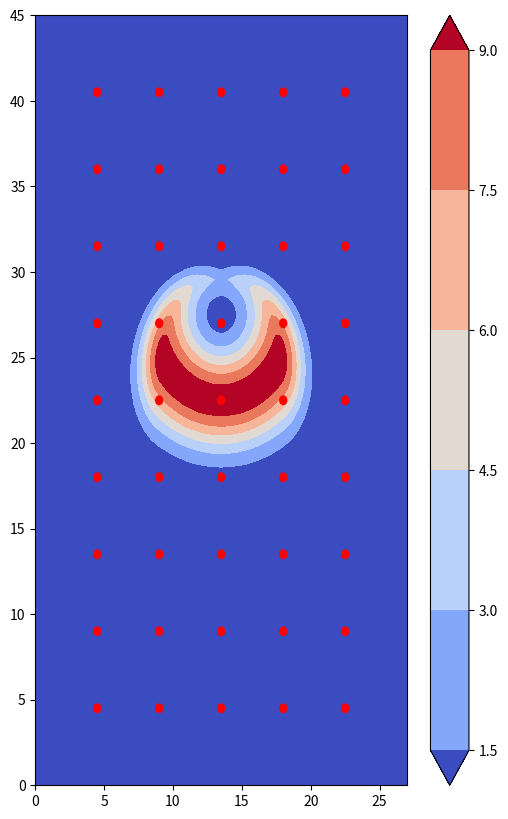

Python code for this plot:
#!/usr/bin/env python3
# -*- coding: utf-8 -*-
"""
Created on Fri Jul  8 12:02:36 2022

[redacted]
Script was used for creating the parameterised curved pressure distributions
"""
import os
import numpy as np
import pandas as pd
import scipy
import math
from math import sqrt,pi,exp,sin,cos,log
from scipy.optimize import Bounds, minimize, curve_fit
#from customScipy import curve_fit
from matplotlib import cm
import matplotlib.patches as patches
import time
import random

#import nlopt

#from ROS_LocAndForceEstimation import HerzianContactLoc
from matplotlib import pyplot as plt
from scipy.signal import butter, filtfilt
    
def plot_Z(shape,spacing,X,Y,Z,Z_max=np.array([])):
    if not Z_max.any():
        Z_max = Z
    fig = plt.figure(figsize=[(shape[0]+1),(shape[1]+1)])
    ax = plt.subplot()
    ax.set_xlim([0,spacing*(shape[0]+1)])
    ax.set_ylim([0,spacing*(shape[1]+1)])
    """
    X = np.arange(0, (shape[0]+1)*spacing, 0.05)
    Y = np.arange(0, (shape[1]+1)*spacing, 0.05)
    X, Y = np.meshgrid(X, Y)
    """
    plt.contourf(X,Y,Z,cmap = cm.coolwarm,extend='both',vmin=0,vmax=np.max(Z_max))
    plt.colorbar()
    
    num_cir = shape[0]*shape[1]
    for i in range(num_cir):
        x = spacing+spacing*(i % shape[0])
        y = spacing+spacing*(i % shape[1])
        #ax.add_patch(patches.Rectangle((x,y),1/(2*shape[0]),1/(2*shape[1]),fill=False,edgecolor='black'))
        #ax.add_patch(patches.Rectangle((x,y),1/(2*shape[0]),-1/(2*shape[1]),fill=False,edgecolor='black'))
        #ax.add_patch(patches.Rectangle((x,y),-1/(2*shape[0]),1/(2*shape[1]),fill=False,edgecolor='black'))
        #ax.add_patch(patches.Rectangle((x,y),-1/(2*shape[0]),-1/(2*shape[1]),fill=False,edgecolor='black'))
        ax.add_patch(patches.Circle((x,y),0.25,fill=True,edgecolor='red',facecolor='red'))
    
    plt.show()
    
def roundedSurface_array(X,Y,p0,std,theta,lx,ly,x0,y0):
    Z = np.zeros(X.shape)
    theta = theta/180*pi
    
    X_bar = X - x0
    Y_bar = Y - y0
    
    X_theta = X_bar*cos(theta)+Y_bar*sin(theta)
    Y_theta = -X_bar*sin(theta)+Y_bar*cos(theta)
    for i in range(X.shape[0]):
        for j in range(X.shape[1]):
            """
            x = X[i][j]
            y = Y[i][j]
            x_bar = x - x0
            y_bar = y - y0
            """
            x_theta = X_theta[i][j]
            y_theta = Y_theta[i][j]
            
            if (abs(x_theta) < lx/2 and abs(y_theta) < ly/2):
                Z[i][j] = p0
            elif (abs(x_theta) > lx/2 and abs(y_theta) > ly/2):
                r = min((x_theta-lx/2)**2+(y_theta-ly/2)**2,
                        (x_theta+lx/2)**2+(y_theta-ly/2)**2,
                        (x_theta-lx/2)**2+(y_theta+ly/2)**2,
                        (x_theta+lx/2)**2+(y_theta+ly/2)**2)
                Z[i][j] = gaussian_r(sqrt(r),p0,std)
            elif x_theta < -lx/2:
                Z[i][j] = gaussian_r(-lx/2-x_theta,p0,std)
            elif x_theta > lx/2:
                Z[i][j] = gaussian_r(x_theta-lx/2,p0,std)
            elif y_theta < -ly/2:
                Z[i][j] = gaussian_r(-ly/2-y_theta,p0,std)
            elif y_theta > ly/2:
                Z[i][j] = gaussian_r(y_theta-ly/2,p0,std)
    return Z
    
def gaussian_r(r,p0,std):
    return p0*exp(-0.5*(r/std)**2)

def allInOne(X,Y,p0,std,lx,ly,r_curve,theta,x0,y0):
    Z = np.zeros(X.shape)
    Z_new = Z.copy()
    
    X_bar = X - 13.5
    Y_bar = Y - 22.5
    
    theta = theta/180*pi
        
    for i in range(X.shape[0]):
        for j in range(X.shape[1]):
            x = X_bar[i][j]# - 13.5
            y = Y_bar[i][j]# - 22.5
            
            if (abs(x) < lx/2 and abs(y) < ly/2):
                Z[i][j] = p0
            elif (abs(x) > lx/2 and abs(y) > ly/2):
                r = min((x-lx/2)**2+(y-ly/2)**2,
                        (x+lx/2)**2+(y-ly/2)**2,
                        (x-lx/2)**2+(y+ly/2)**2,
                        (x+lx/2)**2+(y+ly/2)**2)
                Z[i][j] = gaussian_r(sqrt(r),p0,std)
            elif x < -lx/2:
                Z[i][j] = gaussian_r(-lx/2-x,p0,std)
            elif x > lx/2:
                Z[i][j] = gaussian_r(x-lx/2,p0,std)
            elif y < -ly/2:
                Z[i][j] = gaussian_r(-ly/2-y,p0,std)
            elif y > ly/2:
                Z[i][j] = gaussian_r(y-ly/2,p0,std)
            else:
                Z[i][j] = p0
            
    if r_curve == 0:
        X_new = X_bar.copy()
        Y_new = Y_bar.copy()
    elif r_curve > 0:
        r = Y_bar + r_curve
        alpha = np.divide(X_bar,r_curve)
        X_new = np.multiply(r,np.sin(alpha))
        Y_new = np.multiply(r,np.cos(alpha)) - r_curve
    else:
        r = -Y_bar - r_curve
        alpha = np.divide(X_bar,r_curve)
        X_new = np.multiply(r,np.sin(alpha))
        Y_new = np.multiply(r,np.cos(alpha)) - r_curve
        
    X_f = X_new*cos(theta)+Y_new*sin(theta) + x0
    Y_f = -X_new*sin(theta)+Y_new*cos(theta) + y0
                
    return X_f,Y_f,Z

def allInOne_alt(X,Y,p0,std,lx,ly,r_curve,theta,x0,y0):
    Z = np.zeros(X.shape)
    
    theta = theta/180*pi
    
    X_bar = X - x0
    Y_bar = Y - y0
    
    X_theta = X_bar*cos(theta)+Y_bar*sin(theta)
    Y_theta = -X_bar*sin(theta)+Y_bar*cos(theta)
    
    """
    if r_curve == 0:
        X_new = X_theta.copy()
        Y_new = Y_theta.copy()
    elif r_curve > 0:
        r = Y_theta + r_curve
        alpha = np.divide(X_theta,r_curve)
        X_new = np.multiply(r,np.sin(alpha))
        Y_new = np.multiply(r,np.cos(alpha)) - r_curve
    else:
        r = -Y_theta- r_curve
        alpha = np.divide(X_theta,r_curve)
        X_new = np.multiply(r,np.sin(alpha))
        Y_new = np.multiply(r,np.cos(alpha)) - r_curve
    """
    if r_curve < -0.1:
        r_curve = 10/r_curve
        r = np.sqrt(X_theta**2+(Y_theta-r_curve)**2)
        alpha = np.arctan2(X_theta,(Y_theta-r_curve))
        X_new = np.multiply(alpha,r)
        Y_new = (r + r_curve)
    elif r_curve > 0.1:
        r_curve = 10/r_curve
        r = np.sqrt(X_theta**2+(Y_theta-r_curve)**2)
        alpha = np.arctan2(X_theta,-(Y_theta-r_curve))
        X_new = np.multiply(alpha,r)
        Y_new = (r - r_curve)
    else:
        X_new = X_theta.copy()
        Y_new = Y_theta.copy()
        
    #X_new2 = np.reshape(X_new,(20,20))
    #Y_new2 = np.reshape(Y_new,(20,20))
      
    for i,(x,y) in enumerate(zip(X_new,Y_new)):
        if (abs(x) < lx/2 and abs(y) < ly/2):
            Z[i] = p0
        elif (abs(x) > lx/2 and abs(y) > ly/2):
            r = min((x-lx/2)**2+(y-ly/2)**2,
                    (x+lx/2)**2+(y-ly/2)**2,
                    (x-lx/2)**2+(y+ly/2)**2,
                    (x+lx/2)**2+(y+ly/2)**2)
            Z[i] = gaussian_r(sqrt(r),p0,std)
        elif x < -lx/2:
            Z[i] = gaussian_r(-lx/2-x,p0,std)
        elif x > lx/2:
            Z[i] = gaussian_r(x-lx/2,p0,std)
        elif y < -ly/2:
            Z[i] = gaussian_r(-ly/2-y,p0,std)
        elif y > ly/2:
            Z[i] = gaussian_r(y-ly/2,p0,std)
        else:
            Z[i] = p0
    
    """
    if r_curve == 0:
        X_new = X_bar.copy()
        Y_new = Y_bar.copy()
    elif r_curve > 0:
        r = Y_bar + r_curve
        alpha = np.divide(X_bar,r_curve)
        X_new = np.multiply(r,np.sin(alpha))
        Y_new = np.multiply(r,np.cos(alpha)) - r_curve
    else:
        r = -Y_bar - r_curve
        alpha = np.divide(X_bar,r_curve)
        X_new = np.multiply(r,np.sin(alpha))
        Y_new = np.multiply(r,np.cos(alpha)) - r_curve
        
    X_f = X_new*cos(theta)+Y_new*sin(theta) + x0
    Y_f = -X_new*sin(theta)+Y_new*cos(theta) + y0
    """       
    return Z

def allInOne_alt3(X,Y,p0,std,lx,ly,r_curve,theta,x0,y0):
    Z = np.zeros(X.shape)
    
    theta = theta/180*pi
    
    X_bar = X - x0
    Y_bar = Y - y0
    
    X_theta = X_bar*cos(theta)+Y_bar*sin(theta)
    Y_theta = -X_bar*sin(theta)+Y_bar*cos(theta)
    
    """
    if r_curve == 0:
        X_new = X_theta.copy()
        Y_new = Y_theta.copy()
    elif r_curve > 0:
        r = Y_theta + r_curve
        alpha = np.divide(X_theta,r_curve)
        X_new = np.multiply(r,np.sin(alpha))
        Y_new = np.multiply(r,np.cos(alpha)) - r_curve
    else:
        r = -Y_theta- r_curve
        alpha = np.divide(X_theta,r_curve)
        X_new = np.multiply(r,np.sin(alpha))
        Y_new = np.multiply(r,np.cos(alpha)) - r_curve
    """
    if r_curve < -0.1:
        r_curve = -10/(10**(-r_curve-1))
        r = np.sqrt(X_theta**2+(Y_theta-r_curve)**2)
        alpha = np.arctan2(X_theta,(Y_theta-r_curve))
        X_new = np.multiply(alpha,r)
        Y_new = (r + r_curve)
    elif r_curve > 0.1:
        r_curve = 10/(10**(r_curve-1))
        r = np.sqrt(X_theta**2+(Y_theta-r_curve)**2)
        alpha = np.arctan2(X_theta,-(Y_theta-r_curve))
        X_new = np.multiply(alpha,r)
        Y_new = (r - r_curve)
    else:
        X_new = X_theta.copy()
        Y_new = Y_theta.copy()
        
    #X_new2 = np.reshape(X_new,(20,20))
    #Y_new2 = np.reshape(Y_new,(20,20))
      
    for i,(x,y) in enumerate(zip(X_new,Y_new)):
        if (abs(x) < lx/2 and abs(y) < ly/2):
            Z[i] = p0
        elif (abs(x) > lx/2 and abs(y) > ly/2):
            r = min((x-lx/2)**2+(y-ly/2)**2,
                    (x+lx/2)**2+(y-ly/2)**2,
                    (x-lx/2)**2+(y+ly/2)**2,
                    (x+lx/2)**2+(y+ly/2)**2)
            Z[i] = gaussian_r(sqrt(r),p0,std)
        elif x < -lx/2:
            Z[i] = gaussian_r(-lx/2-x,p0,std)
        elif x > lx/2:
            Z[i] = gaussian_r(x-lx/2,p0,std)
        elif y < -ly/2:
            Z[i] = gaussian_r(-ly/2-y,p0,std)
        elif y > ly/2:
            Z[i] = gaussian_r(y-ly/2,p0,std)
        else:
            Z[i] = p0
    
    """
    if r_curve == 0:
        X_new = X_bar.copy()
        Y_new = Y_bar.copy()
    elif r_curve > 0:
        r = Y_bar + r_curve
        alpha = np.divide(X_bar,r_curve)
        X_new = np.multiply(r,np.sin(alpha))
        Y_new = np.multiply(r,np.cos(alpha)) - r_curve
    else:
        r = -Y_bar - r_curve
        alpha = np.divide(X_bar,r_curve)
        X_new = np.multiply(r,np.sin(alpha))
        Y_new = np.multiply(r,np.cos(alpha)) - r_curve
        
    X_f = X_new*cos(theta)+Y_new*sin(theta) + x0
    Y_f = -X_new*sin(theta)+Y_new*cos(theta) + y0
    """       
    return Z


def allInOne_alt2(X,Y,p0,std,lx,ly,r_curve,theta,x0,y0):
    Z = np.zeros(X.shape)
    theta = theta/180*pi
    
    theta = theta/180*pi
    
    X_bar = X - x0
    Y_bar = Y - y0
    
    X_theta = X_bar*cos(theta)+Y_bar*sin(theta)
    Y_theta = -X_bar*sin(theta)+Y_bar*cos(theta)
    
    if r_curve < -0.1:
        r_curve = 10/r_curve
        r = np.sqrt(X_theta**2+(Y_theta-r_curve)**2)
        alpha = np.arctan2(X_theta,(Y_theta-r_curve))
        X_new = np.multiply(alpha,r)
        Y_new = (r + r_curve)
    elif r_curve > 0.1:
        r_curve = 10/r_curve
        r = np.sqrt(X_theta**2+(Y_theta-r_curve)**2)
        alpha = np.arctan2(X_theta,-(Y_theta-r_curve))
        X_new = np.multiply(alpha,r)
        Y_new = (r - r_curve)
    else:
        X_new = X_theta.copy()
        Y_new = Y_theta.copy()
    
    for i in range(X_new.shape[0]):
        for j in range(X_new.shape[1]):
            """
            x = X[i][j]
            y = Y[i][j]
            x_bar = x - x0
            y_bar = y - y0
            """
            x_theta = X_new[i][j]
            y_theta = Y_new[i][j]
            
            if (abs(x_theta) < lx/2 and abs(y_theta) < ly/2):
                Z[i][j] = p0
            elif (abs(x_theta) > lx/2 and abs(y_theta) > ly/2):
                r = min((x_theta-lx/2)**2+(y_theta-ly/2)**2,
                        (x_theta+lx/2)**2+(y_theta-ly/2)**2,
                        (x_theta-lx/2)**2+(y_theta+ly/2)**2,
                        (x_theta+lx/2)**2+(y_theta+ly/2)**2)
                Z[i][j] = gaussian_r(sqrt(r),p0,std)
            elif x_theta < -lx/2:
                Z[i][j] = gaussian_r(-lx/2-x_theta,p0,std)
            elif x_theta > lx/2:
                Z[i][j] = gaussian_r(x_theta-lx/2,p0,std)
            elif y_theta < -ly/2:
                Z[i][j] = gaussian_r(-ly/2-y_theta,p0,std)
            elif y_theta > ly/2:
                Z[i][j] = gaussian_r(y_theta-ly/2,p0,std)
            else:
                Z[i][j] = p0
    return Z

def getValue(X,Y,Z,xi,yi):
    X = X.flatten()
    Y = Y.flatten()
    Z = Z.flatten()
    point = [(xi,yi)]
    zi = scipy.interpolate.griddata((X,Y),Z,point)
    zi = np.nan_to_num(zi)
    return zi

def RandomParams(shape,spacing):
    """
    lb = [x0[0], 0, -90, 0, 0, min(array_n.T[2][nx[0]],array_n.T[2][nx[1]]), min(array_n.T[3][ny[0]],array_n.T[3][ny[1]])]
    ub = [x0[0]*10, 10, 90, spacing*max(shape), spacing*max(shape), max(array_n.T[2][nx[0]],array_n.T[2][nx[1]]), max(array_n.T[3][ny[0]],array_n.T[3][ny[1]])]
    allInOne(X,Y,p0,std,lx,ly,S_x,S_y,S,r_curve,F,theta,x0,y0):
    """
    p0 = random.uniform(10000,100000)
    std = random.uniform(0,10)
    lx = random.uniform(0,spacing*max(shape)/3)
    ly = random.uniform(0,lx)
    r_curve = random.uniform(-3,3)
    theta = random.uniform(-90,90)
    x0 = random.uniform(0,spacing*(shape[0]+1))
    y0 = random.uniform(0,spacing*(shape[1]+1))
    return [p0,std,lx,ly,r_curve,theta,x0,y0]

"""
def roundedSurface_CF_2(X,p0,std,theta1,lx,ly,x0,y0):
    Z = np.zeros(X.shape[1])
    theta = theta1/180*pi
    
    X_theta = (X[0]-x0)*cos(theta)+(X[1]-y0)*sin(theta)
    Y_theta = -(X[0]-x0)*sin(theta)+(X[1]-y0)*cos(theta)
    
    #print(Z)
    for i, (x_theta, y_theta) in enumerate(zip(X_theta,Y_theta)):
        #x_theta = X_theta[i]
        #y_theta = Y_theta[i]
            
        if (abs(x_theta) < lx/2 and abs(y_theta) < ly/2):
            Z[i] = p0
        elif (abs(x_theta) > lx/2 and abs(y_theta) > ly/2):
            r = min((x_theta-lx/2)**2+(y_theta-ly/2)**2,
                    (x_theta+lx/2)**2+(y_theta-ly/2)**2,
                    (x_theta-lx/2)**2+(y_theta+ly/2)**2,
                    (x_theta+lx/2)**2+(y_theta+ly/2)**2)
            Z[i] = gaussian_r(sqrt(r),p0,std)
        elif x_theta < -lx/2:
            Z[i] = gaussian_r(-lx/2-x_theta,p0,std)
        elif x_theta > lx/2:
            Z[i] = gaussian_r(x_theta-lx/2,p0,std)
        elif y_theta < -ly/2:
            Z[i] = gaussian_r(-ly/2-y_theta,p0,std)
        elif y_theta > ly/2:
            Z[i] = gaussian_r(y_theta-ly/2,p0,std)
    return Z
"""

if __name__ == '__main__':
    
    shape = [5,9]
    spacing = 4.5
    
    
    
    list_time = []
        
    for ind in range(1):#len(list_files)):
        print("------------------------------------------------")
        print(ind+1)
        t0 = time.time()
    
        params_names = ['p0','std','lx','ly','r_curve','theta','x0','y0']
        params = RandomParams(shape,spacing)
        
        params = [10,2,10,0,1.3,0,13.5,22.5]
        #params = [10,0.5,15,0,1.5,0,13.5,22.5]
        #params = [10,2,80,2,20,0,13.5,22.5]
        print(dict(zip(params_names,params)))
        
        X = np.linspace(0, (shape[0]+1)*spacing, 100)
        Y = np.linspace(0, (shape[1]+1)*spacing, 100)
        X, Y = np.meshgrid(X, Y)
        
        """
        #Z = roundedSurface_array(X,Y,params[0],params[1],params[2],params[3],params[4],params[5],params[6])
        X_0,Y_0,Z_0 = Surface(X,Y,10,1,15,2)
        plot_Z(shape,spacing,X_0,Y_0,Z_0)
        
        X_1,Y_1,Z_1 = Scaling(X_0,Y_0,Z_0,1,10,0.1)
        plot_Z(shape,spacing,X_1,Y_1,Z_1)
        
        X_2,Y_2,Z_2 = Curve(X_1,Y_1,Z_1,0,0)
        plot_Z(shape,spacing,X_2,Y_2,Z_2,Z_0)
                
        X_3,Y_3,Z_3 = RotateAndTranslate(X_2,Y_2,Z_2,0,13.5,22.5)
        plot_Z(shape,spacing,X_3,Y_3,Z_3,Z_3)
        #plot pressure distribitution
        #plot_roundedSurface(shape,spacing,params)
        """
        #X_f,Y_f,Z_f = allInOne(X,Y,10,1,15,2,2,1,0.1,5,2,45,13.5,22.5)
        #Z = roundedSurface_array(X,Y,10,1,45,15,2,10,30)
        #plot_Z(shape,spacing,X,Y,Z)
        
        #X_f,Y_f,Z_f = allInOne(X,Y,*params)
        #plot_Z(shape,spacing,X_f,Y_f,Z_f,Z_f)
        
        Z_alt = allInOne_alt3(X.flatten(),Y.flatten(),*params)
        Z_alt = np.reshape(Z_alt,X.shape)
        #Z_alt = allInOne_alt2(X,Y,*params)
        plot_Z(shape,spacing,X,Y,Z_alt)
        #results = np.zeros((4,1))
    
        #array, E = GaussianPressureDistribution(pres.copy(),shape,spacing,n=30)
        dur = time.time()-t0
        
        #print(E.x)
        #print('duration: '+str(dur))
        list_time.append(dur)
    
    
    
    print(":::::::::::::::::::::::::::::::::::")
    #print(sum(list_errors)/len(list_errors))
    list_time = np.array(list_time)
    print("mean duration: "+str(list_time.mean()))
